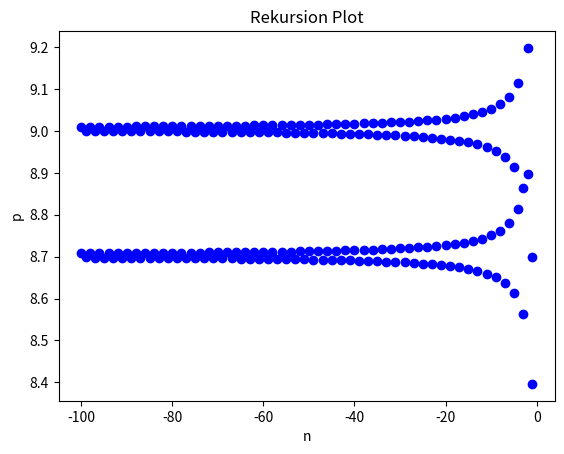

Generate this figure with matplotlib:
import matplotlib.pyplot as plt
import math

def rekursion(p, n):
    if n != 0:
        if n % 2 == 0:
            p = p + 1/(n+1)
        else:    
            p = p - 1/(n+1)
    else:
        return p
    
    print(p)
    plt.scatter(-n, p, color='blue')
    if n > 0:
        return rekursion(p, n-1)
        
    else:
        return p


p = rekursion(9, 100)
print(p)
rekursion(p, 100) 

#plt.yscale('log')
plt.xlabel('n')
plt.ylabel('p')
plt.title('Rekursion Plot')
plt.show()